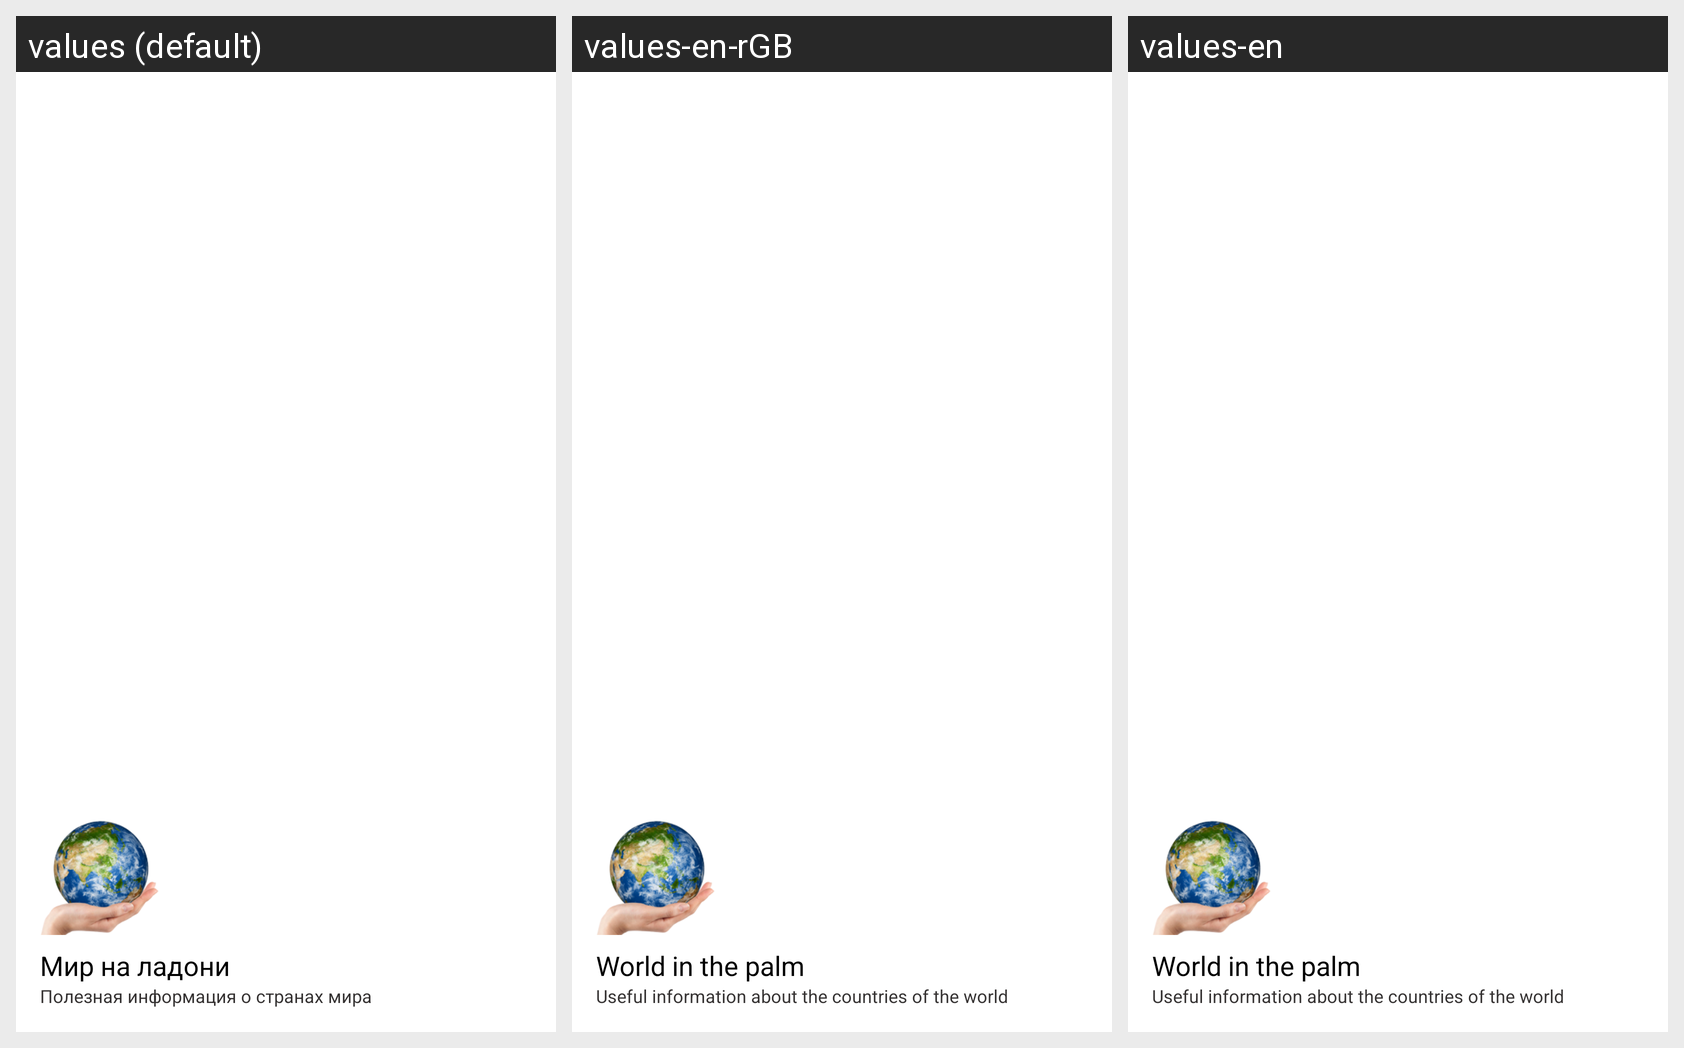

For this localized Android screen grid, give each drawn string resource with its value in every locale shown.
Android screen res/layout/nav_header_main.xml rendered under 3 locales, left to right: values (default), values-en-rGB, values-en. Device: Nexus 5 (rendered at 1080×1920; each locale shown at half size, 540×960, under a caption strip naming it); theme AppTheme.
Strings drawn on this screen, with the default value and each locale's value (text and hints the layout hard-codes, and strings that could not be matched under every locale, appear in the picture but are not listed):

app_name
  values: Мир на ладони
  values-en-rGB: World in the palm
  values-en: World in the palm

sub_
  values: Полезная информация о странах мира
  values-en-rGB: Useful information about the countries of the world
  values-en: Useful information about the countries of the world
